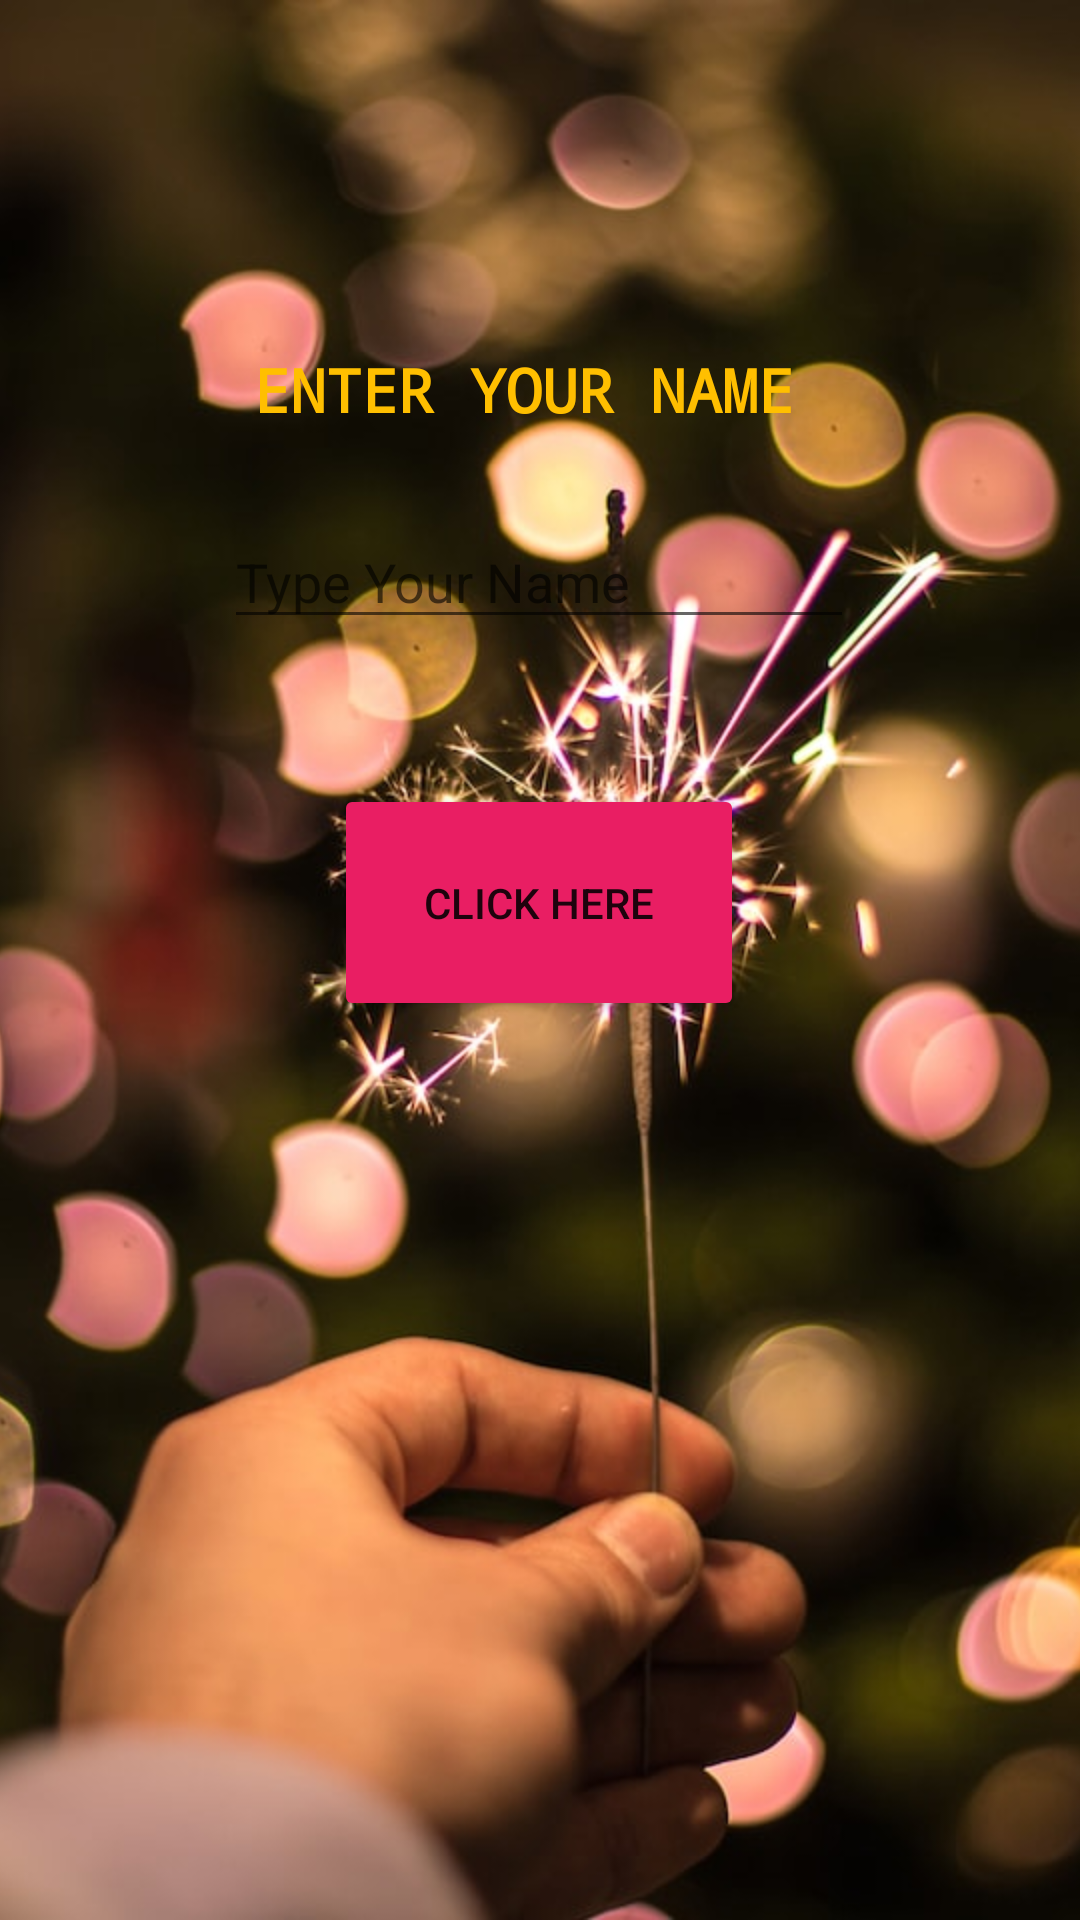

This screen was rendered from an Android layout file. Write that file and the resources it references.
<!-- AndroidManifest.xml: application theme Theme.HNY -->
<!-- res/layout/activity_main.xml -->
<?xml version="1.0" encoding="utf-8"?>
<androidx.constraintlayout.widget.ConstraintLayout xmlns:android="http://schemas.android.com/apk/res/android"
    xmlns:app="http://schemas.android.com/apk/res-auto"
    xmlns:tools="http://schemas.android.com/tools"
    android:layout_width="match_parent"
    android:layout_height="match_parent"
    tools:context=".MainActivity">


    <ImageView
        android:id="@+id/imageView"
        android:layout_width="match_parent"
        android:layout_height="match_parent"
        android:scaleType="centerCrop"
        android:src="@drawable/save7"
        app:layout_constraintBottom_toBottomOf="parent"
        app:layout_constraintTop_toTopOf="parent"
        app:layout_constraintVertical_bias="1.0"
        tools:layout_editor_absoluteX="30dp" />

    <TextView
        android:id="@+id/textView1"
        android:layout_width="191dp"
        android:layout_height="31dp"
        android:fontFamily="monospace"
        android:text="ENTER YOUR NAME"
        android:textColor="#FFBF00"
        android:textSize="20sp"
        android:textStyle="bold"
        app:layout_constraintBottom_toBottomOf="parent"
        app:layout_constraintEnd_toEndOf="parent"
        app:layout_constraintStart_toStartOf="parent"
        app:layout_constraintTop_toTopOf="parent"
        app:layout_constraintVertical_bias="0.191" />

    <EditText
        android:id="@+id/userInput"
        android:layout_width="wrap_content"
        android:layout_height="wrap_content"
        android:layout_margin="30dp"
        android:ems="10"
        android:hint="Type Your Name"
        android:inputType="textPersonName"
        app:layout_constraintBottom_toBottomOf="parent"
        app:layout_constraintEnd_toEndOf="parent"
        app:layout_constraintHorizontal_bias="0.497"
        app:layout_constraintStart_toStartOf="parent"
        app:layout_constraintTop_toTopOf="parent"
        app:layout_constraintVertical_bias="0.263"
        tools:ignore="MissingConstraints" />

    <Button
        android:id="@+id/wishhny"
        android:layout_width="wrap_content"
        android:layout_height="wrap_content"
        android:layout_margin="30dp"
        android:onClick="wishhny"
        android:padding="30dp"
        android:text="CLICK HERE"
        android:textAllCaps="false"
        app:backgroundTint="#E91E63"
        app:layout_constraintBottom_toBottomOf="parent"
        app:layout_constraintEnd_toEndOf="parent"
        app:layout_constraintHorizontal_bias="0.498"
        app:layout_constraintStart_toStartOf="parent"
        app:layout_constraintTop_toBottomOf="@+id/userInput"
        app:layout_constraintVertical_bias="0.064" />


</androidx.constraintlayout.widget.ConstraintLayout>
<!-- resources referenced by this layout -->
<resources>
  <!-- drawable save7: jpg bitmap (drawable-v24, 78699 bytes) -->
  <style name="Theme.HNY" parent="Theme.MaterialComponents.DayNight.DarkActionBar">
          
          <item name="colorPrimary">@color/purple_500</item>
          <item name="colorPrimaryVariant">@color/purple_700</item>
          <item name="colorOnPrimary">@color/white</item>
          
          <item name="colorSecondary">@color/teal_200</item>
          <item name="colorSecondaryVariant">@color/teal_700</item>
          <item name="colorOnSecondary">@color/black</item>
          
          <item name="android:statusBarColor" tools:targetApi="l">?attr/colorPrimaryVariant</item>
          
      </style>
  <color name="purple_500">#FF6200EE</color>
  <color name="purple_700">#FF3700B3</color>
  <color name="white">#FFFFFFFF</color>
  <color name="teal_200">#FF03DAC5</color>
  <color name="teal_700">#FF018786</color>
  <color name="black">#FF000000</color>
</resources>
